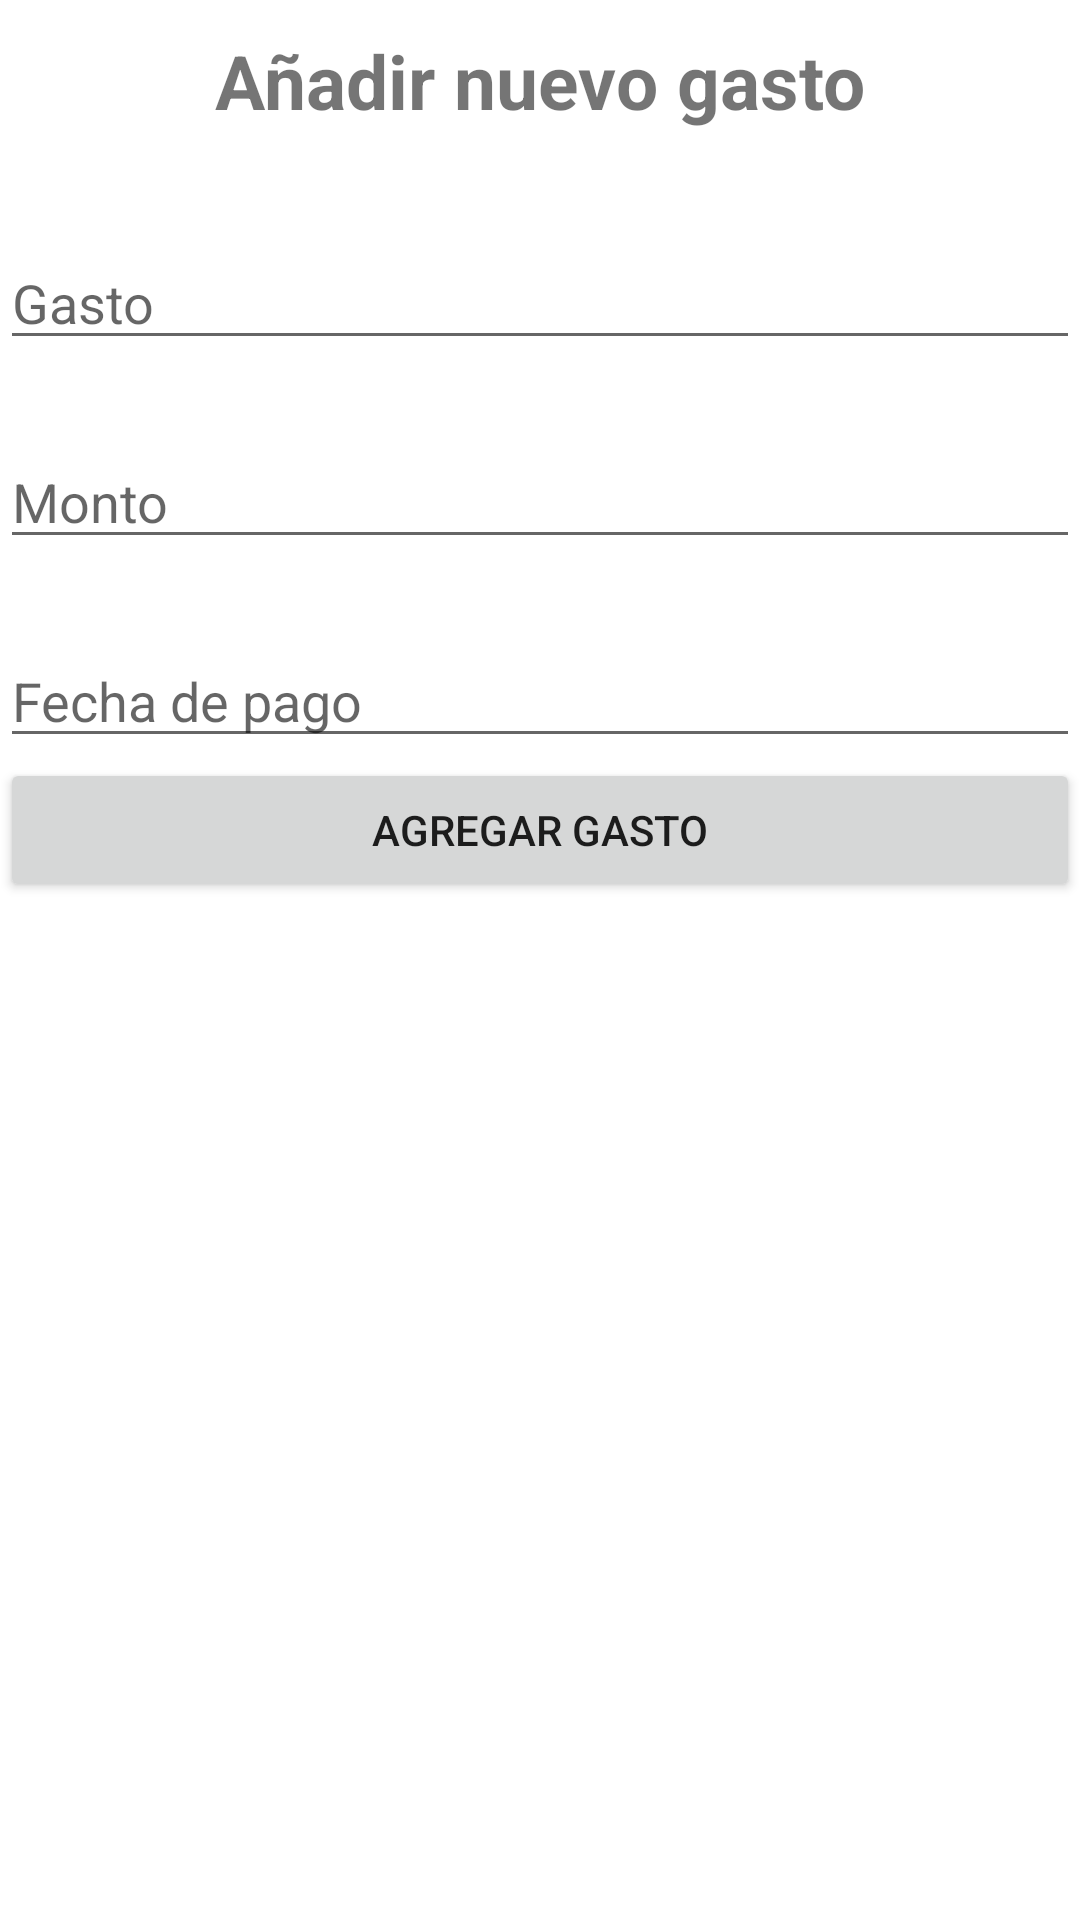

Produce the Android XML layout that renders to this screen, including the resource entries it uses.
<!-- AndroidManifest.xml: application theme Theme.APP001_ControlGastos -->
<!-- res/layout/formulario.xml -->
<?xml version="1.0" encoding="utf-8"?>
<RelativeLayout xmlns:android="http://schemas.android.com/apk/res/android"
    xmlns:app="http://schemas.android.com/apk/res-auto"
    xmlns:tools="http://schemas.android.com/tools"
    android:layout_width="match_parent"
    android:layout_height="match_parent"
    tools:context=".MainActivity">

    <TextView
        android:id="@+id/tituloGasto"
        android:layout_width="wrap_content"
        android:layout_height="wrap_content"
        android:text="@string/tituloGasto"
        android:textSize="@dimen/fontSize"
        android:textStyle="bold"
        android:padding="10dp"
        android:layout_centerHorizontal="true"/>

    <LinearLayout
        android:id="@+id/Formulario"
        android:layout_width="match_parent"
        android:layout_height="match_parent"
        android:orientation="vertical"
        android:layout_below="@id/tituloGasto">

        <EditText
            android:id="@+id/inGasto"
            android:layout_width="match_parent"
            android:layout_height="wrap_content"
            android:layout_marginTop="25dp"
            android:hint="@string/inGasto"
            android:inputType="text"/>

        <EditText
            android:id="@+id/inMonto"
            android:layout_width="match_parent"
            android:layout_height="wrap_content"
            android:layout_marginTop="25dp"
            android:hint="@string/inMonto"
            android:inputType="numberSigned" />

        <EditText
            android:id="@+id/inFecha"
            android:layout_width="match_parent"
            android:layout_height="wrap_content"
            android:layout_marginTop="25dp"
            android:hint="@string/inFecha" />

        <Button
            android:id="@+id/addGasto"
            android:layout_width="match_parent"
            android:layout_height="wrap_content"
            android:text="@string/btnAgregar" />

    </LinearLayout>

</RelativeLayout>
<!-- resources referenced by this layout -->
<resources>
  <dimen name="fontSize">25dp</dimen>
  <string name="btnAgregar">Agregar Gasto</string>
  <string name="inFecha">Fecha de pago</string>
  <string name="inGasto">Gasto</string>
  <string name="inMonto">Monto</string>
  <string name="tituloGasto">Añadir nuevo gasto</string>
  <style name="Theme.APP001_ControlGastos" parent="Theme.MaterialComponents.DayNight.DarkActionBar">
          
          <item name="colorPrimary">@color/purple_500</item>
          <item name="colorPrimaryVariant">@color/purple_700</item>
          <item name="colorOnPrimary">@color/white</item>
          
          <item name="colorSecondary">@color/teal_200</item>
          <item name="colorSecondaryVariant">@color/teal_700</item>
          <item name="colorOnSecondary">@color/black</item>
          
          <item name="android:statusBarColor" tools:targetApi="l">?attr/colorPrimaryVariant</item>
          
      </style>
  <!-- not gathered from this repository: default colours our renderer supplied (Android Studio template values) -->
  <color name="purple_500">#FF6200EE</color>
  <color name="purple_700">#FF3700B3</color>
  <color name="teal_200">#FF03DAC5</color>
  <color name="teal_700">#FF018786</color>
  <color name="black">#FF000000</color>
  <color name="white">#FFFFFFFF</color>
</resources>
